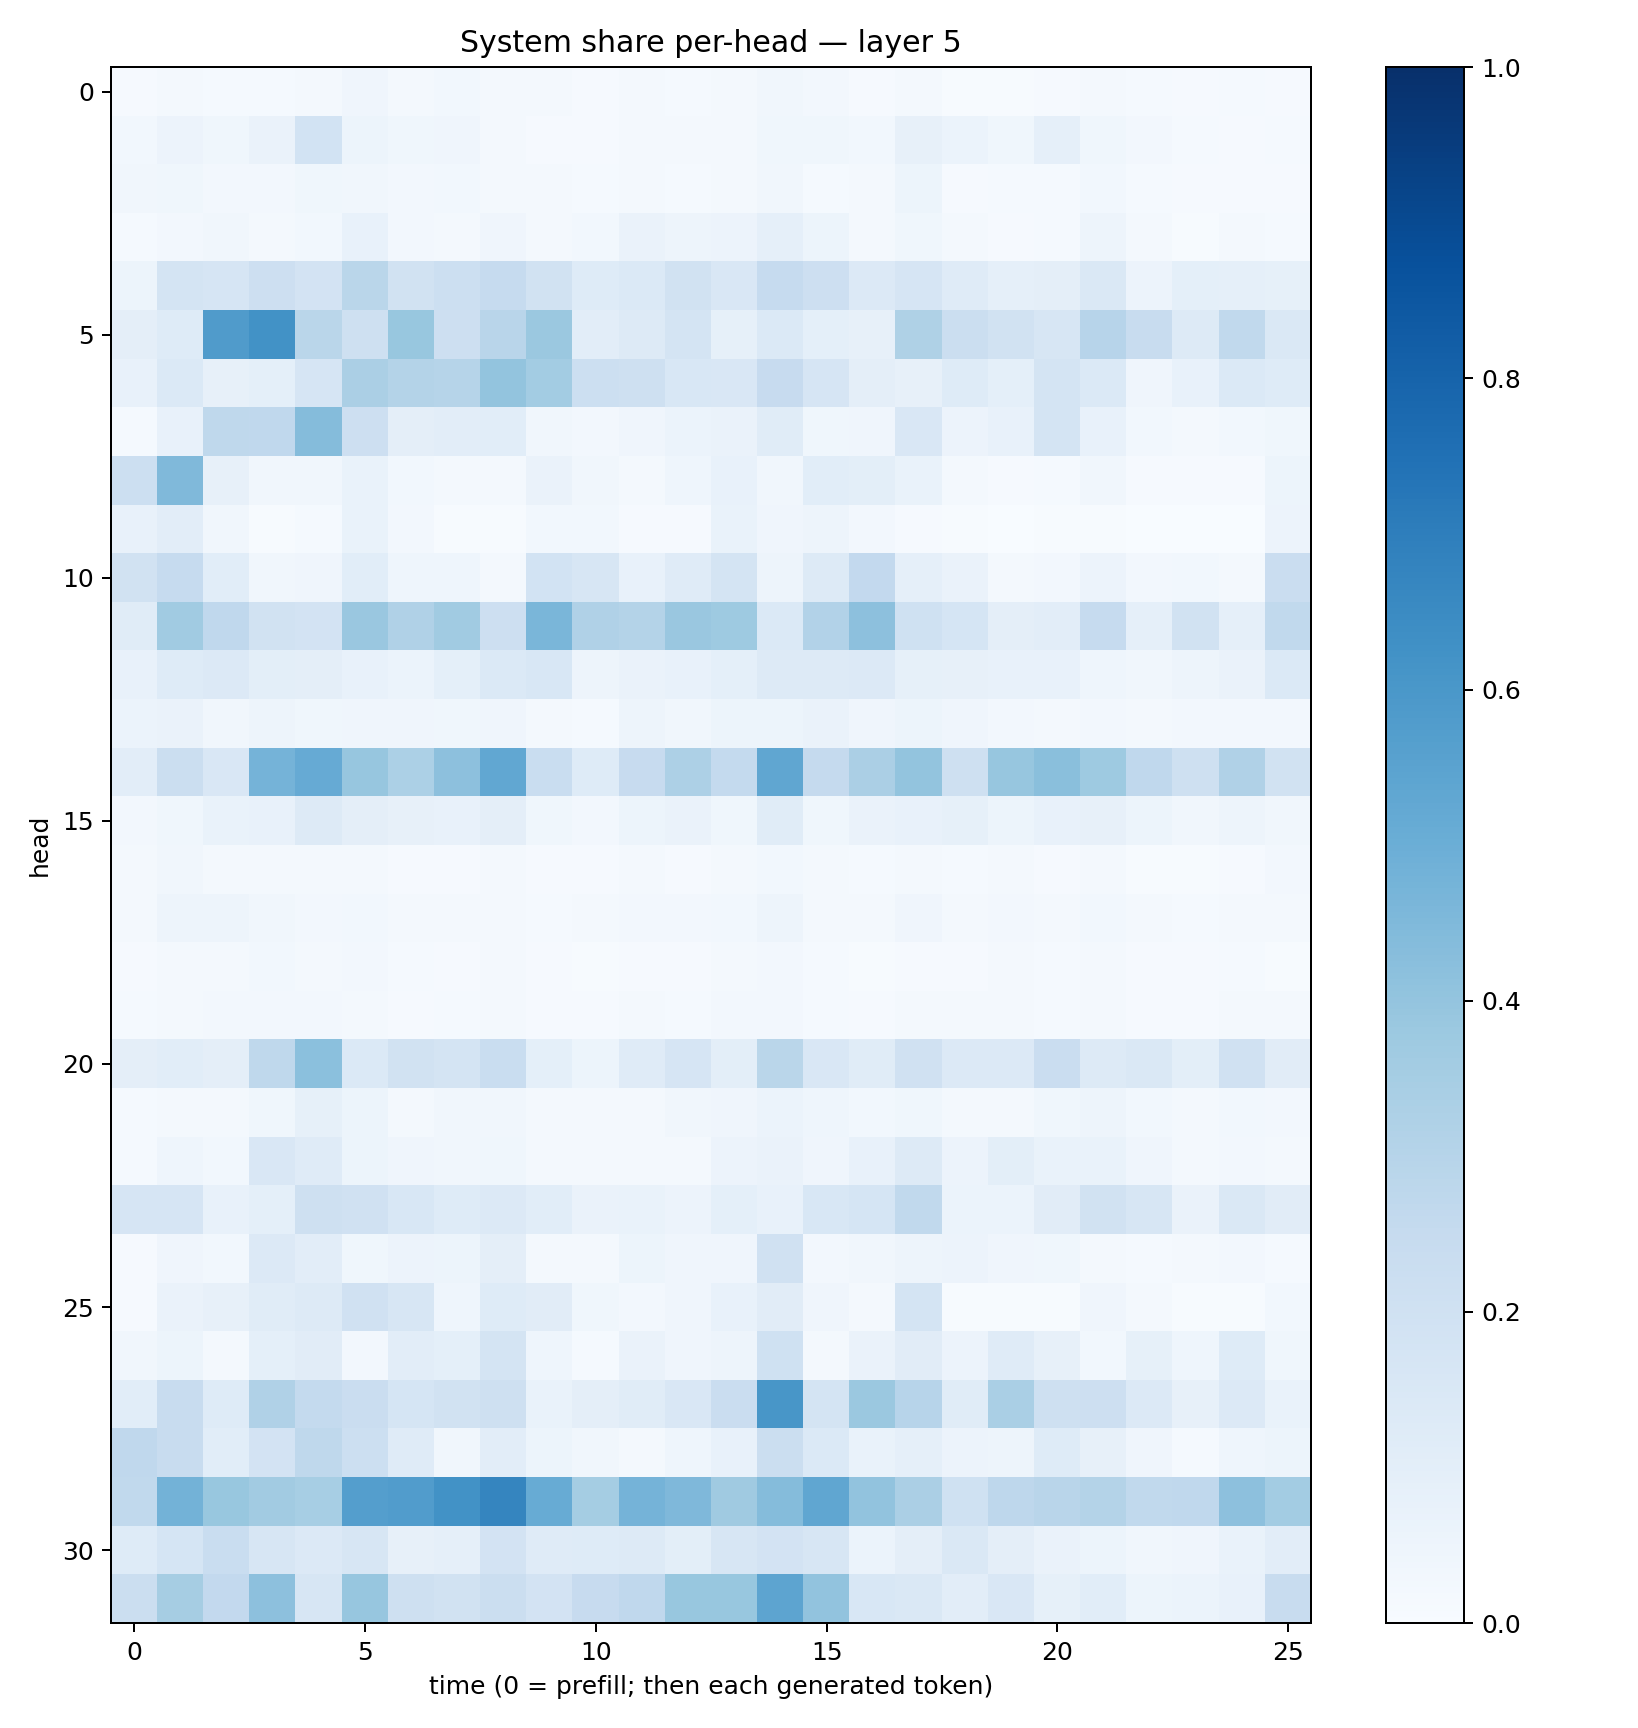

The data file committed next to this chart (first rows):
0.008255731, 0.016295586, 0.012780594, 0.012095638, 0.017008096, 0.039851703, 0.019619111, 0.02851349, 0.017332377, 0.01678284, 0.010515553, 0.017351495, 0.012384008, 0.019305523, 0.033845443, 0.027076744, 0.008159485, 0.018772716, 0.0048213857, 0.0064977515, 0.010147204, 0.019015392, 0.015242552, 0.01094313
0.02843, 0.05853, 0.03526, 0.06395, 0.186, 0.05301, 0.03733, 0.03918, 0.02263, 0.01062, 0.009505, 0.02045, 0.01844, 0.0195, 0.03758, 0.03677, 0.0309, 0.0804, 0.06003, 0.03656, 0.08896, 0.03536, 0.02484, 0.01507
0.03202, 0.0371, 0.02435, 0.02433, 0.03666, 0.03342, 0.02679, 0.0292, 0.02192, 0.01668, 0.01174, 0.01673, 0.01519, 0.01933, 0.03484, 0.01181, 0.01633, 0.05105, 0.01157, 0.01349, 0.01502, 0.03013, 0.01476, 0.009326
0.01331, 0.02513, 0.03254, 0.01677, 0.02802, 0.07391, 0.02728, 0.01709, 0.04108, 0.01795, 0.02781, 0.0659, 0.04794, 0.05558, 0.08711, 0.05099, 0.0231, 0.03726, 0.01887, 0.00839, 0.01235, 0.04838, 0.01873, 0.006462
0.05321, 0.1767, 0.1658, 0.2128, 0.1822, 0.2878, 0.1893, 0.2163, 0.2482, 0.1903, 0.1236, 0.1402, 0.1937, 0.1489, 0.2496, 0.2119, 0.1343, 0.1663, 0.1197, 0.08793, 0.09532, 0.1483, 0.05696, 0.09194
0.09552, 0.1214, 0.5815, 0.6235, 0.2884, 0.2096, 0.3901, 0.2135, 0.2911, 0.3792, 0.1037, 0.1276, 0.1744, 0.08389, 0.1402, 0.09278, 0.0813, 0.3217, 0.2214, 0.1925, 0.1598, 0.2942, 0.2377, 0.1309
0.07473, 0.1379, 0.07951, 0.0933, 0.1649, 0.3322, 0.3049, 0.2994, 0.3986, 0.3589, 0.2154, 0.2094, 0.156, 0.1488, 0.2431, 0.1678, 0.09379, 0.08124, 0.1232, 0.09066, 0.1719, 0.1394, 0.04085, 0.07282
0.01384, 0.07189, 0.271, 0.2663, 0.4352, 0.2122, 0.09458, 0.1031, 0.1072, 0.03187, 0.02436, 0.03987, 0.06175, 0.06404, 0.1169, 0.03892, 0.0391, 0.1503, 0.05792, 0.07076, 0.178, 0.07465, 0.02766, 0.01734
0.2169, 0.4488, 0.07909, 0.03128, 0.03419, 0.0688, 0.02823, 0.01665, 0.01765, 0.06585, 0.03503, 0.02138, 0.04539, 0.07098, 0.03238, 0.1082, 0.101, 0.06834, 0.02252, 0.008619, 0.0145, 0.03227, 0.01008, 0.009924
0.07791, 0.1022, 0.03428, 0.007097, 0.01216, 0.06986, 0.02698, 0.004295, 0.007116, 0.029, 0.02912, 0.008169, 0.01142, 0.06756, 0.04021, 0.04754, 0.02698, 0.00908, 0.005541, 0.001483, 0.004346, 0.005356, 0.003361, 0.001064
0.1889, 0.2464, 0.1058, 0.03252, 0.03911, 0.1068, 0.04621, 0.04352, 0.02306, 0.1857, 0.1621, 0.0712, 0.1183, 0.1787, 0.04919, 0.1273, 0.2587, 0.08966, 0.06517, 0.02284, 0.02734, 0.05715, 0.02494, 0.02943
0.1166, 0.3655, 0.2665, 0.1883, 0.1831, 0.3831, 0.3169, 0.3637, 0.2134, 0.4623, 0.3192, 0.3061, 0.3851, 0.3723, 0.1367, 0.3107, 0.4149, 0.2009, 0.169, 0.09505, 0.1032, 0.2499, 0.08681, 0.1911
0.0717, 0.1237, 0.1347, 0.1005, 0.09599, 0.077, 0.06208, 0.09191, 0.1374, 0.1549, 0.04823, 0.06259, 0.07234, 0.09003, 0.1305, 0.1278, 0.1355, 0.08463, 0.0795, 0.07061, 0.07094, 0.04481, 0.0316, 0.04751
0.06194, 0.06582, 0.03242, 0.04893, 0.03681, 0.04073, 0.04182, 0.03818, 0.04039, 0.01914, 0.01489, 0.0493, 0.0343, 0.05289, 0.05148, 0.06369, 0.04141, 0.05447, 0.04027, 0.02513, 0.01731, 0.02529, 0.02209, 0.02535
0.1031, 0.2225, 0.1487, 0.4748, 0.5143, 0.3924, 0.3311, 0.4174, 0.5295, 0.2342, 0.1216, 0.2429, 0.3278, 0.2573, 0.5335, 0.2507, 0.3336, 0.4018, 0.2101, 0.3915, 0.4237, 0.3745, 0.2664, 0.2099
0.02553, 0.03757, 0.07028, 0.07468, 0.132, 0.09388, 0.07964, 0.0728, 0.09531, 0.03774, 0.02645, 0.05307, 0.06356, 0.03544, 0.1144, 0.03556, 0.06424, 0.07331, 0.08372, 0.05189, 0.07034, 0.08041, 0.05336, 0.03198
0.02114, 0.03415, 0.02292, 0.02192, 0.01705, 0.02308, 0.009832, 0.01152, 0.01564, 0.009054, 0.01146, 0.01675, 0.008855, 0.01882, 0.02859, 0.02243, 0.01553, 0.01959, 0.01488, 0.01711, 0.008517, 0.01588, 0.006234, 0.006671
0.0208, 0.04747, 0.04803, 0.03488, 0.02721, 0.03102, 0.02307, 0.02038, 0.02298, 0.01523, 0.0161, 0.02456, 0.02366, 0.03081, 0.0476, 0.02195, 0.01984, 0.04296, 0.02111, 0.02507, 0.01776, 0.02907, 0.02249, 0.01385
0.01078, 0.01696, 0.02137, 0.03095, 0.02102, 0.02638, 0.01409, 0.01166, 0.01646, 0.008323, 0.006655, 0.008206, 0.008221, 0.01673, 0.02449, 0.01205, 0.007789, 0.01146, 0.01041, 0.0163, 0.01251, 0.01893, 0.01094, 0.008015
0.0137, 0.02244, 0.02477, 0.02527, 0.02411, 0.0184, 0.0114, 0.01227, 0.0209, 0.00856, 0.009163, 0.01575, 0.0132, 0.02469, 0.0261, 0.01364, 0.01045, 0.01921, 0.01592, 0.01724, 0.01413, 0.02151, 0.01055, 0.00971
0.0955, 0.1061, 0.0949, 0.2709, 0.4202, 0.1401, 0.1932, 0.1759, 0.2307, 0.09118, 0.05275, 0.1184, 0.1671, 0.1005, 0.2876, 0.152, 0.1154, 0.1976, 0.1339, 0.1349, 0.2286, 0.1317, 0.1438, 0.1015
0.01214, 0.01826, 0.02285, 0.03688, 0.08404, 0.05418, 0.02312, 0.03291, 0.03405, 0.01739, 0.02138, 0.02332, 0.03148, 0.04095, 0.06041, 0.04438, 0.0304, 0.03805, 0.02054, 0.02035, 0.03855, 0.0505, 0.02918, 0.02287
0.01377, 0.04413, 0.03, 0.151, 0.1209, 0.05249, 0.03969, 0.03248, 0.03688, 0.01639, 0.01665, 0.02048, 0.02265, 0.05673, 0.06269, 0.04116, 0.07778, 0.1284, 0.05499, 0.09907, 0.06779, 0.06793, 0.04174, 0.01892
0.1669, 0.1652, 0.07773, 0.0905, 0.2062, 0.1971, 0.154, 0.1222, 0.1344, 0.108, 0.06637, 0.06829, 0.05753, 0.09257, 0.07625, 0.1544, 0.1691, 0.2643, 0.06131, 0.06098, 0.111, 0.1883, 0.158, 0.06591
0.00861, 0.04032, 0.02756, 0.1343, 0.1025, 0.03906, 0.05671, 0.05319, 0.09489, 0.01751, 0.01725, 0.05358, 0.03981, 0.03933, 0.1966, 0.02446, 0.03269, 0.04881, 0.05493, 0.04236, 0.03781, 0.01608, 0.01399, 0.01713
0.009495, 0.06427, 0.07897, 0.1163, 0.1277, 0.198, 0.161, 0.04602, 0.1231, 0.1096, 0.03532, 0.0252, 0.04055, 0.07668, 0.1113, 0.04001, 0.01677, 0.179, 0.006729, 0.006728, 0.007211, 0.04192, 0.0165, 0.00694
0.03356, 0.0523, 0.01782, 0.09207, 0.1113, 0.0269, 0.1029, 0.09137, 0.1775, 0.04411, 0.01326, 0.06619, 0.04232, 0.04699, 0.1993, 0.01966, 0.06409, 0.112, 0.05556, 0.1198, 0.07842, 0.03074, 0.08384, 0.04506
0.1076, 0.241, 0.1215, 0.3202, 0.2548, 0.229, 0.1703, 0.1937, 0.2035, 0.06974, 0.09739, 0.1151, 0.1504, 0.2279, 0.6044, 0.1754, 0.3815, 0.2936, 0.1155, 0.3389, 0.2082, 0.2131, 0.1364, 0.08107
0.266, 0.2367, 0.1092, 0.1811, 0.2697, 0.2163, 0.1184, 0.03205, 0.1032, 0.05355, 0.03308, 0.02234, 0.04301, 0.07719, 0.2223, 0.1393, 0.06871, 0.08889, 0.05834, 0.04691, 0.1248, 0.08048, 0.04238, 0.01191
0.2626, 0.4767, 0.3879, 0.3628, 0.3444, 0.5697, 0.5767, 0.6221, 0.6682, 0.5102, 0.3545, 0.4753, 0.4494, 0.3674, 0.4356, 0.5317, 0.4037, 0.3345, 0.2005, 0.2763, 0.29, 0.3072, 0.2632, 0.2695
0.1214, 0.1698, 0.2336, 0.1581, 0.1367, 0.1593, 0.07976, 0.08788, 0.1835, 0.1201, 0.1247, 0.1265, 0.09885, 0.16, 0.1832, 0.1582, 0.0611, 0.09661, 0.1431, 0.09696, 0.06568, 0.05384, 0.03278, 0.04114
0.2233, 0.3478, 0.2601, 0.4148, 0.1625, 0.3928, 0.2055, 0.1925, 0.223, 0.1811, 0.2427, 0.266, 0.388, 0.3899, 0.5422, 0.4049, 0.1558, 0.1484, 0.1032, 0.1493, 0.08419, 0.1076, 0.05342, 0.05887
